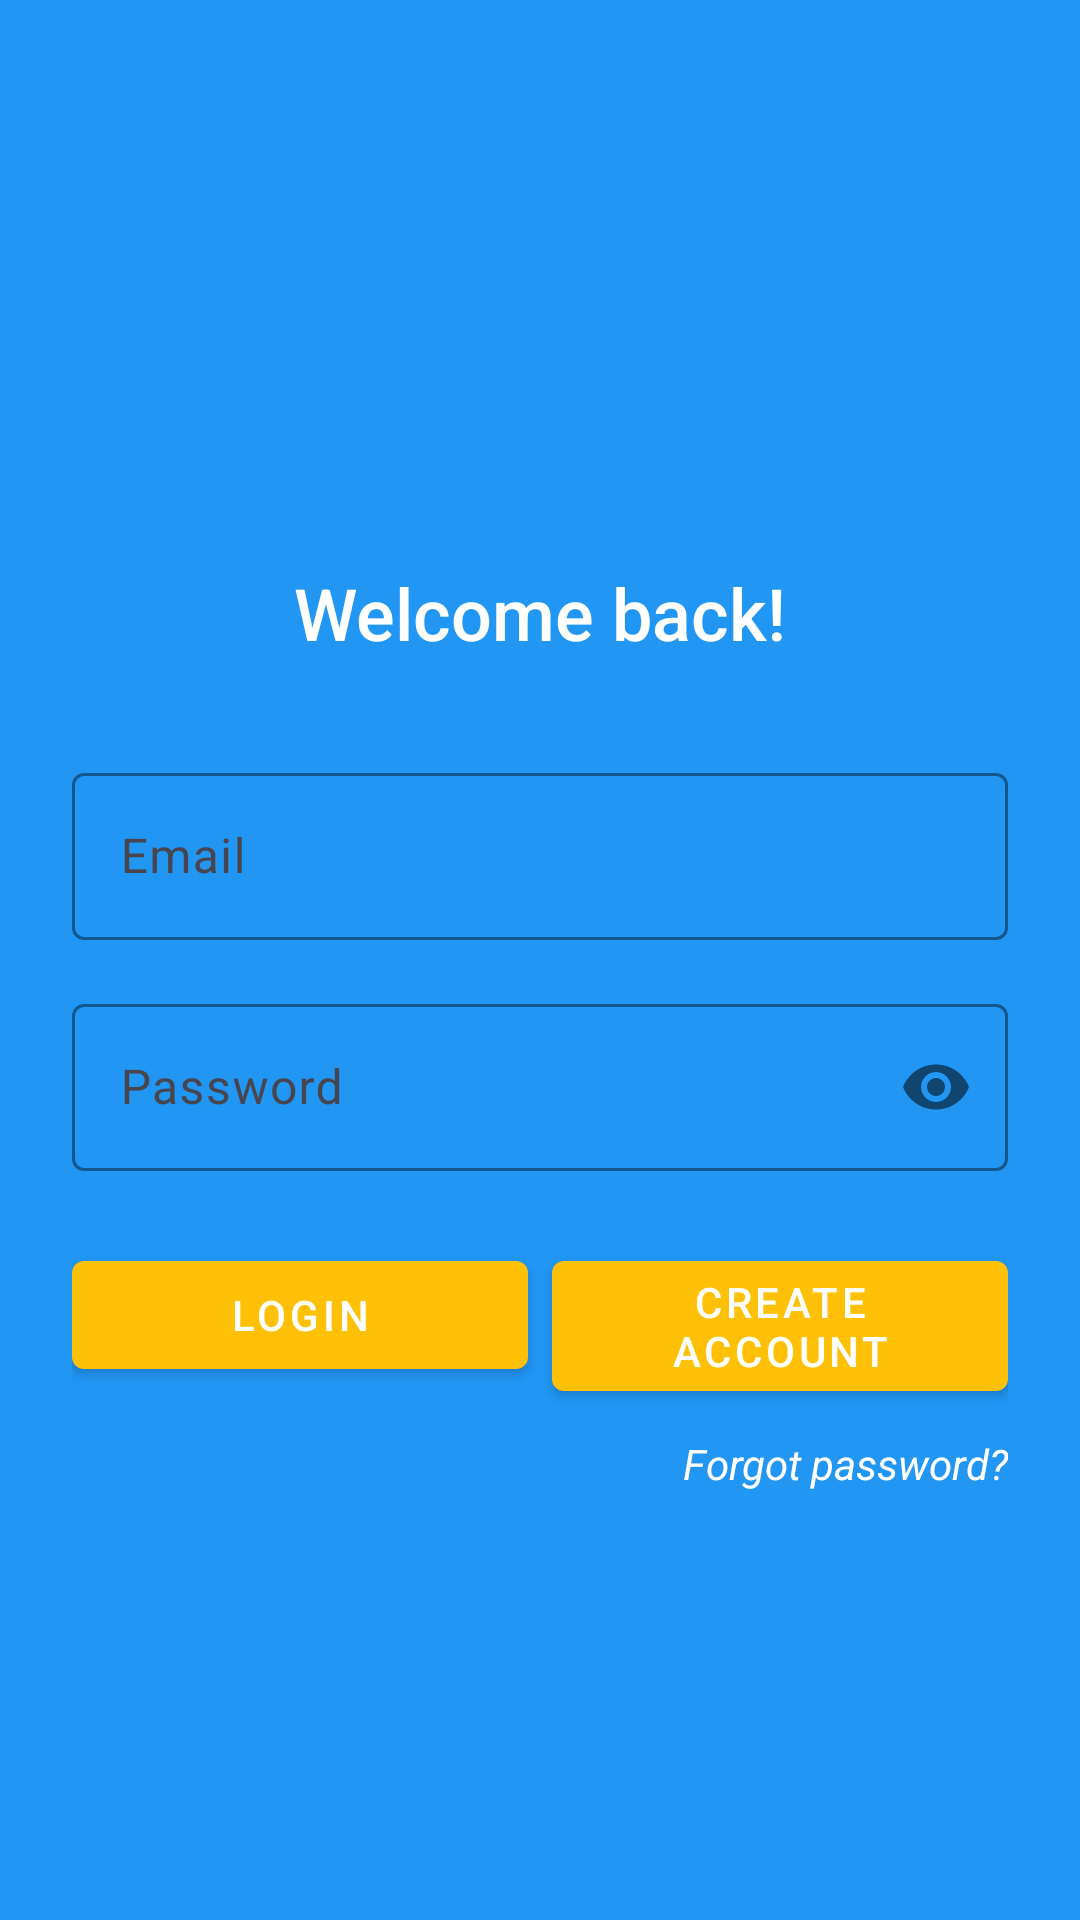

Here is an Android app screen rendered from its layout file. Give the layout XML and the strings, colors and styles it references.
<!-- AndroidManifest.xml: application theme Theme.Finalprojectautosync -->
<!-- res/layout/activity_main.xml -->
<?xml version="1.0" encoding="utf-8"?>
<androidx.constraintlayout.widget.ConstraintLayout
    xmlns:android="http://schemas.android.com/apk/res/android"
    xmlns:app="http://schemas.android.com/apk/res-auto"
    xmlns:tools="http://schemas.android.com/tools"
    android:id="@+id/main"
    android:layout_width="match_parent"
    android:layout_height="match_parent"
    android:background="@color/business_home_background"
    android:padding="24dp"
    tools:context=".MainActivity">

    
    <ImageView
        android:id="@+id/imgLogo"
        android:layout_width="100dp"
        android:layout_height="100dp"
        android:src="@drawable/my_app_icon"
        app:layout_constraintTop_toTopOf="parent"
        android:layout_marginTop="48dp"
        app:layout_constraintStart_toStartOf="parent"
        app:layout_constraintEnd_toEndOf="parent" />

    
    <TextView
        android:id="@+id/tvWelcome"
        android:layout_width="wrap_content"
        android:layout_height="wrap_content"
        android:text="Welcome back!"
        android:textSize="24sp"
        android:textColor="@color/white"
        android:fontFamily="sans-serif-medium"
        app:layout_constraintTop_toBottomOf="@id/imgLogo"
        android:layout_marginTop="16dp"
        app:layout_constraintStart_toStartOf="parent"
        app:layout_constraintEnd_toEndOf="parent" />

    
    <com.google.android.material.textfield.TextInputLayout
        android:id="@+id/tilEmail"
        android:layout_width="0dp"
        android:layout_height="wrap_content"
        android:layout_marginTop="32dp"
        app:boxBackgroundMode="outline"
        app:boxStrokeColor="@color/white"
        app:hintTextColor="@color/white"
        app:layout_constraintTop_toBottomOf="@id/tvWelcome"
        app:layout_constraintStart_toStartOf="parent"
        app:layout_constraintEnd_toEndOf="parent">

        <com.google.android.material.textfield.TextInputEditText
            android:id="@+id/loginEmail"
            android:layout_width="match_parent"
            android:layout_height="wrap_content"
            android:hint="Email"
            android:textColor="@color/white"
            android:textColorHint="@color/white"
            android:inputType="textEmailAddress" />
    </com.google.android.material.textfield.TextInputLayout>

    
    <com.google.android.material.textfield.TextInputLayout
        android:id="@+id/tilPassword"
        android:layout_width="0dp"
        android:layout_height="wrap_content"
        android:layout_marginTop="16dp"
        app:boxBackgroundMode="outline"
        app:boxStrokeColor="@color/white"
        app:hintTextColor="@color/white"
        app:passwordToggleEnabled="true"
        app:layout_constraintTop_toBottomOf="@id/tilEmail"
        app:layout_constraintStart_toStartOf="parent"
        app:layout_constraintEnd_toEndOf="parent">

        <com.google.android.material.textfield.TextInputEditText
            android:id="@+id/loginPassword"
            android:layout_width="match_parent"
            android:layout_height="wrap_content"
            android:hint="Password"
            android:textColor="@color/white"
            android:textColorHint="@color/white"
            android:inputType="textPassword" />
    </com.google.android.material.textfield.TextInputLayout>

    
    <com.google.android.material.button.MaterialButton
        android:id="@+id/loginButton"
        style="@style/Widget.MaterialComponents.Button"
        android:layout_width="0dp"
        android:layout_height="wrap_content"
        android:layout_marginTop="24dp"
        android:onClick="loginUser"
        android:text="Login"
        app:backgroundTint="@color/button_accent"
        android:textColor="@color/white"
        app:layout_constraintTop_toBottomOf="@id/tilPassword"
        app:layout_constraintStart_toStartOf="parent"
        app:layout_constraintEnd_toStartOf="@+id/button2"
        app:layout_constraintHorizontal_weight="1" />

    <com.google.android.material.button.MaterialButton
        android:id="@+id/button2"
        style="@style/Widget.MaterialComponents.Button"
        android:layout_width="0dp"
        android:layout_height="wrap_content"
        android:layout_marginStart="8dp"
        android:layout_marginTop="24dp"
        android:onClick="createAccount"
        android:text="Create Account"
        app:backgroundTint="@color/button_accent"
        android:textColor="@color/white"
        app:layout_constraintTop_toBottomOf="@id/tilPassword"
        app:layout_constraintStart_toEndOf="@id/loginButton"
        app:layout_constraintEnd_toEndOf="parent"
        app:layout_constraintHorizontal_weight="1" />

    
    <TextView
        android:id="@+id/tvForgot"
        android:layout_width="wrap_content"
        android:layout_height="wrap_content"
        android:layout_marginTop="16dp"
        android:text="Forgot password?"
        android:textColor="@color/white"
        android:textStyle="italic"
        android:onClick="onForgotPassword"
        app:layout_constraintTop_toBottomOf="@id/loginButton"
        app:layout_constraintEnd_toEndOf="parent" />

</androidx.constraintlayout.widget.ConstraintLayout>
<!-- resources referenced by this layout -->
<resources>
  <color name="business_home_background">#2196F3</color>
  <color name="button_accent">#FFC107</color>
  <color name="white">#FFFFFFFF</color>
  <!-- drawable my_app_icon (drawable) -->
  <?xml version="1.0" encoding="utf-8"?>
  <selector xmlns:android="http://schemas.android.com/apk/res/android">
  
      <TextView android:id="@+id/textView" android:layout_width="wrap_content" android:layout_height="wrap_content" android:text="IMG_6338.jpg" />
  </selector>
  <style name="Theme.Finalprojectautosync" parent="Base.Theme.Finalprojectautosync" />
  <style name="Base.Theme.Finalprojectautosync" parent="Theme.Material3.DayNight.NoActionBar">
          
          
      </style>
</resources>
